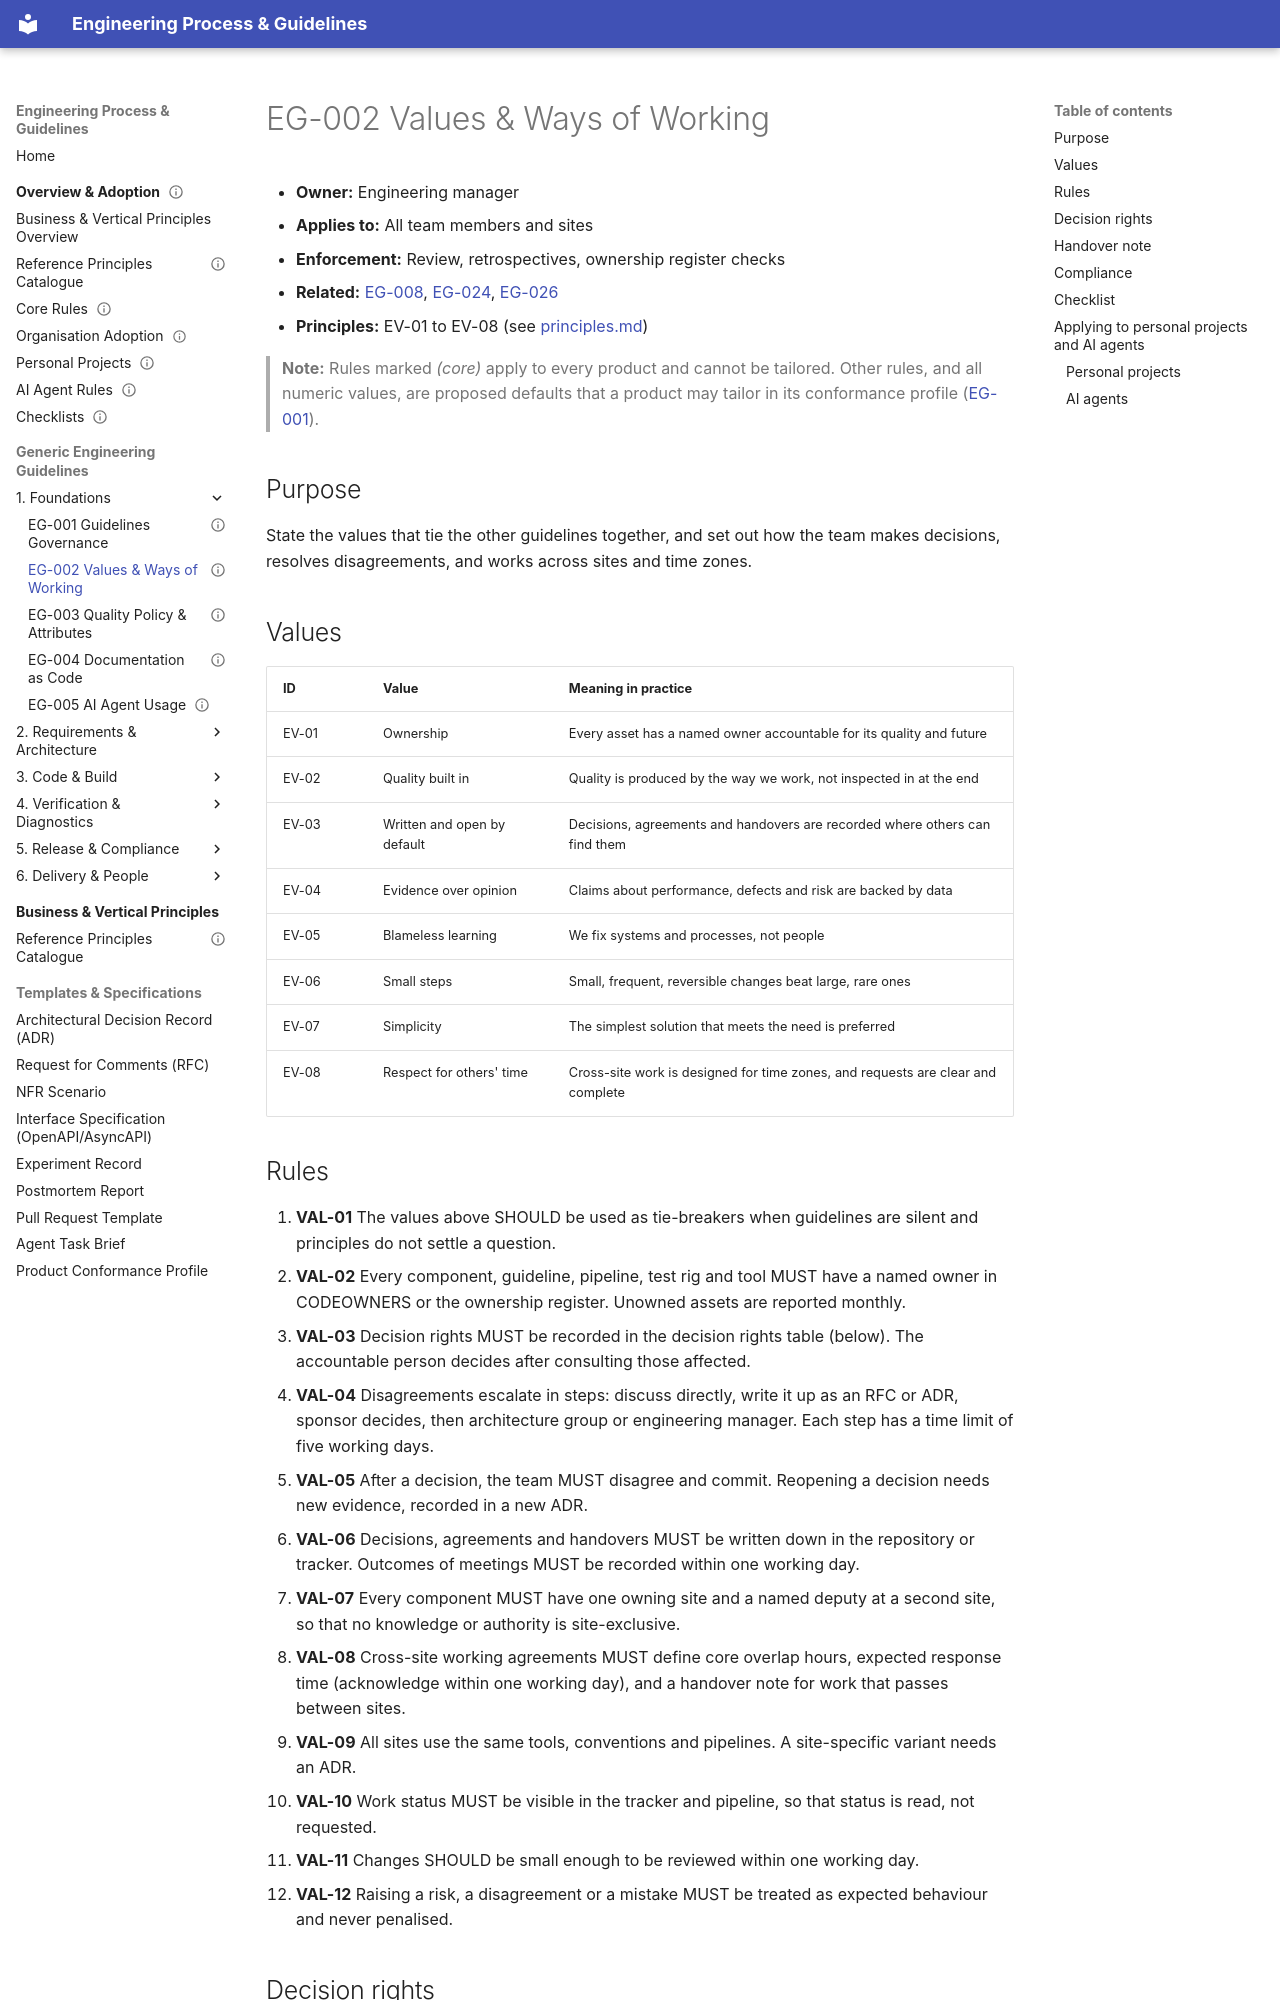

repository: markbac/EngineeringProcess · page: guidelines/eg-002-values-and-ways-of-working/index.html · generator: mkdocs

---
id: EG-002
title: "Engineering values and ways of working"
status: draft
owner: "Engineering manager"
version: 0.1.0
part: "Foundations"
related: [EG-008, EG-024, EG-026]
review-by: 2027-09-30
supersedes:
---

- **Owner:** Engineering manager
- **Applies to:** All team members and sites
- **Enforcement:** Review, retrospectives, ownership register checks
- **Related:** [EG-008](eg-008-decision-records.md), [EG-024](eg-024-planning-delivery-and-improvement.md), [EG-026](eg-026-competence-tooling-and-onboarding.md)
- **Principles:** EV-01 to EV-08 (see [principles.md](../business-principles/principles.md))

> **Note:** Rules marked *(core)* apply to every product and cannot be tailored. Other rules, and all numeric values, are proposed defaults that a product may tailor in its conformance profile ([EG-001](eg-001-guidelines-governance.md)).

## Purpose

State the values that tie the other guidelines together, and set out how the team makes decisions, resolves disagreements, and works across sites and time zones.

## Values

| ID | Value | Meaning in practice |
|----|-------|---------------------|
| EV-01 | Ownership | Every asset has a named owner accountable for its quality and future |
| EV-02 | Quality built in | Quality is produced by the way we work, not inspected in at the end |
| EV-03 | Written and open by default | Decisions, agreements and handovers are recorded where others can find them |
| EV-04 | Evidence over opinion | Claims about performance, defects and risk are backed by data |
| EV-05 | Blameless learning | We fix systems and processes, not people |
| EV-06 | Small steps | Small, frequent, reversible changes beat large, rare ones |
| EV-07 | Simplicity | The simplest solution that meets the need is preferred |
| EV-08 | Respect for others' time | Cross-site work is designed for time zones, and requests are clear and complete |
